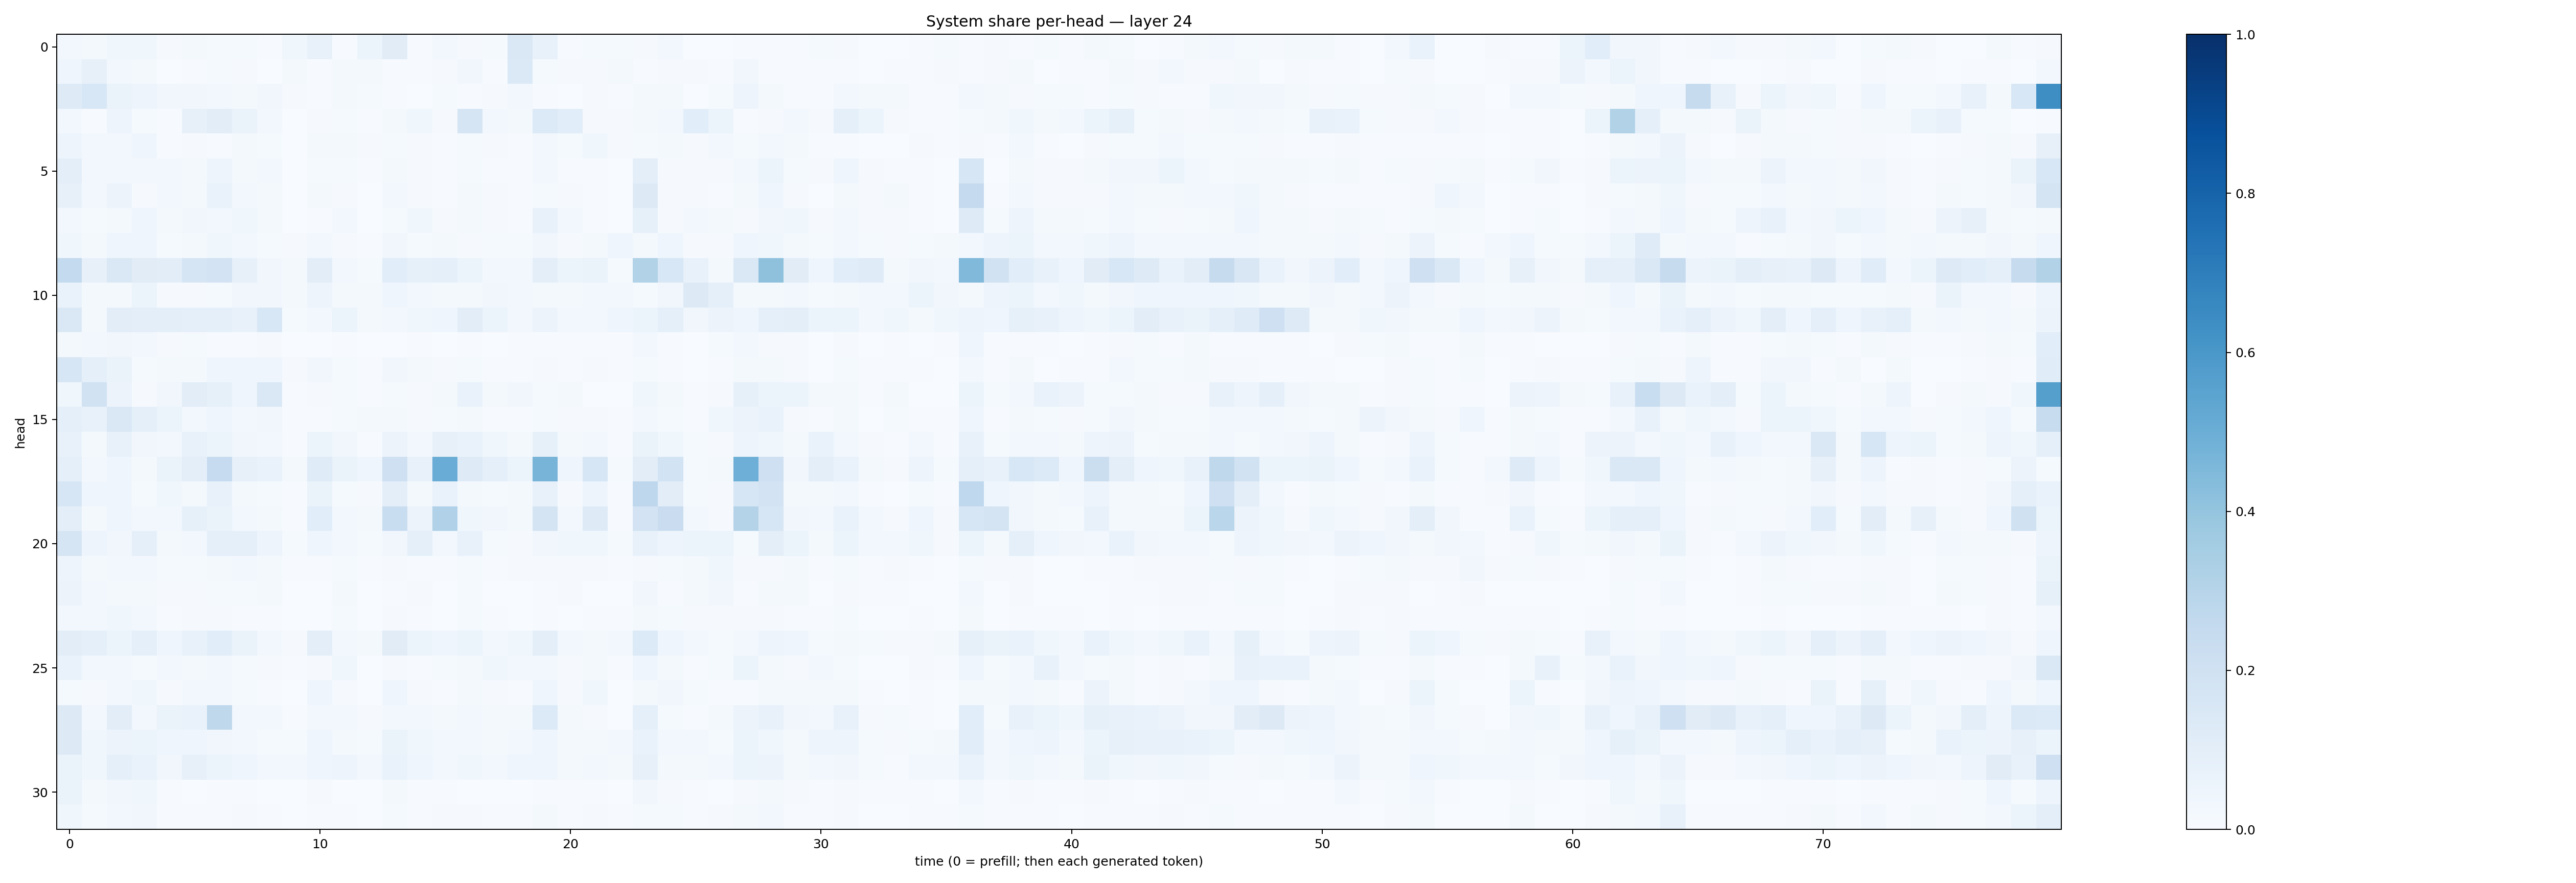

The file beside this chart, header and first rows:
0.026649958, 0.018481491, 0.03778021, 0.039054926, 0.00790558, 0.021029342, 0.012633194, 0.015028596, 0.0048983768, 0.038545586, 0.07796314, 0.0061639016, 0.05931915, 0.11005045, 0.0043275943, 0.029643856, 0.0084239235, 0.012288901, 0.14610486, 0.07243031, 0.0045151436, 0.014081318, 0.015281946, 0.008445031
0.04557, 0.07984, 0.02937, 0.01973, 0.001523, 0.007146, 0.01208, 0.0112, 0.003794, 0.01774, 0.005322, 0.01679, 0.02204, 0.005228, 0.006523, 0.009164, 0.03178, 0.004403, 0.138, 0.01302, 0.01018, 0.008121, 0.01818, 0.00647
0.122, 0.1553, 0.06334, 0.05069, 0.03313, 0.03144, 0.02739, 0.02129, 0.03374, 0.01042, 0.007378, 0.02168, 0.01224, 0.005811, 0.00277, 0.01391, 0.007445, 0.009334, 0.02722, 0.006796, 0.003846, 0.007867, 0.005199, 0.01917
0.02795, 0.006489, 0.04859, 0.01428, 0.004709, 0.08151, 0.1022, 0.06335, 0.02813, 0.002193, 0.009894, 0.01201, 0.005011, 0.01947, 0.03629, 0.01144, 0.1678, 0.02799, 0.01572, 0.1356, 0.1089, 0.008516, 0.008185, 0.02175
0.05062, 0.02712, 0.0264, 0.041, 0.005731, 0.009817, 0.006341, 0.02046, 0.0151, 0.003699, 0.01589, 0.01628, 0.008987, 0.01469, 0.008874, 0.007805, 0.01392, 0.008215, 0.006548, 0.02377, 0.0135, 0.03761, 0.01008, 0.01379
0.09486, 0.02485, 0.02989, 0.02415, 0.02369, 0.02061, 0.05065, 0.01998, 0.02568, 0.003355, 0.01554, 0.01313, 0.005661, 0.02219, 0.01062, 0.006109, 0.01218, 0.004838, 0.004523, 0.02762, 0.006181, 0.00502, 0.003747, 0.09644
0.08053, 0.02518, 0.05552, 0.009436, 0.03035, 0.01673, 0.07002, 0.02453, 0.02331, 0.002304, 0.01917, 0.008086, 0.001685, 0.0268, 0.01122, 0.00576, 0.01581, 0.00883, 0.005757, 0.0128, 0.009499, 0.00624, 0.002064, 0.1304
0.02518, 0.01504, 0.0172, 0.04376, 0.02263, 0.03497, 0.02898, 0.03618, 0.01923, 0.003452, 0.007181, 0.03029, 0.002402, 0.01403, 0.03574, 0.0102, 0.01745, 0.01118, 0.007783, 0.07224, 0.02908, 0.005923, 0.00128, 0.08479
0.03656, 0.0229, 0.04302, 0.0417, 0.01403, 0.01597, 0.03765, 0.0277, 0.01508, 0.008857, 0.02922, 0.01087, 0.005884, 0.0338, 0.01399, 0.02027, 0.01165, 0.01373, 0.01363, 0.03289, 0.009788, 0.02255, 0.04308, 0.01922
0.2545, 0.07895, 0.1444, 0.1121, 0.1025, 0.1707, 0.1825, 0.07971, 0.0318, 0.02166, 0.1048, 0.0258, 0.01191, 0.1076, 0.08363, 0.08781, 0.05306, 0.02495, 0.02582, 0.09742, 0.05295, 0.06324, 0.01531, 0.3145
0.06691, 0.01994, 0.02251, 0.06062, 0.008039, 0.01068, 0.01512, 0.03376, 0.0332, 0.01817, 0.05028, 0.01973, 0.02051, 0.04152, 0.0271, 0.01846, 0.02111, 0.034, 0.02765, 0.01792, 0.01764, 0.02672, 0.02447, 0.01328
0.146, 0.02274, 0.1028, 0.09439, 0.09505, 0.08894, 0.08814, 0.07416, 0.1529, 0.01454, 0.02851, 0.06092, 0.01945, 0.03073, 0.0384, 0.04303, 0.1021, 0.06029, 0.02366, 0.056, 0.02904, 0.02685, 0.04225, 0.05113
0.02062, 0.02756, 0.03191, 0.02706, 0.009059, 0.01194, 0.005863, 0.007206, 0.01141, 0.001718, 0.002004, 0.006327, 0.002514, 0.003559, 0.004525, 0.002216, 0.007193, 0.002737, 0.006484, 0.006517, 0.004207, 0.005538, 0.007564, 0.02851
0.1611, 0.08675, 0.06335, 0.01357, 0.0183, 0.02005, 0.04399, 0.04607, 0.04623, 0.00957, 0.0317, 0.01562, 0.006714, 0.03221, 0.01639, 0.009359, 0.01342, 0.004088, 0.007131, 0.009348, 0.006433, 0.009733, 0.00418, 0.01528
0.03702, 0.1884, 0.05616, 0.009344, 0.0315, 0.1023, 0.08421, 0.04424, 0.148, 0.00656, 0.008307, 0.01335, 0.004545, 0.01173, 0.008025, 0.01995, 0.06977, 0.01624, 0.03217, 0.01245, 0.01655, 0.003614, 0.002254, 0.03654
0.09081, 0.07656, 0.1433, 0.09021, 0.05874, 0.03084, 0.03947, 0.0307, 0.03197, 0.005061, 0.006625, 0.01386, 0.01639, 0.02246, 0.008613, 0.01359, 0.02314, 0.007085, 0.006141, 0.01195, 0.008738, 0.01139, 0.005916, 0.02422
0.07164, 0.0158, 0.07079, 0.03174, 0.02689, 0.0754, 0.06059, 0.03275, 0.02696, 0.004328, 0.05438, 0.03485, 0.007089, 0.05723, 0.02793, 0.08202, 0.07002, 0.03716, 0.01675, 0.08254, 0.01792, 0.03015, 0.007092, 0.06347
0.08695, 0.02494, 0.04119, 0.02251, 0.06494, 0.09506, 0.2469, 0.08026, 0.06829, 0.02321, 0.1181, 0.06619, 0.04218, 0.2054, 0.07569, 0.5071, 0.1247, 0.09096, 0.05289, 0.4698, 0.04185, 0.158, 0.01351, 0.1053
0.1582, 0.03998, 0.04227, 0.01466, 0.03864, 0.02026, 0.0724, 0.02242, 0.01389, 0.007135, 0.06639, 0.01535, 0.009679, 0.09623, 0.02205, 0.07011, 0.02279, 0.01279, 0.01668, 0.07194, 0.01098, 0.04749, 0.005344, 0.2752
0.09393, 0.01623, 0.0423, 0.02485, 0.02837, 0.08389, 0.06582, 0.02821, 0.01827, 0.006281, 0.106, 0.02625, 0.01565, 0.231, 0.05628, 0.3188, 0.03812, 0.03219, 0.02183, 0.1742, 0.02979, 0.1232, 0.007015, 0.1816
0.1649, 0.0491, 0.03369, 0.08833, 0.01801, 0.02575, 0.0903, 0.08804, 0.04889, 0.01178, 0.0405, 0.02769, 0.01189, 0.0336, 0.08928, 0.02759, 0.07615, 0.01537, 0.008072, 0.03142, 0.03748, 0.03603, 0.01517, 0.07406
0.04869, 0.0211, 0.0286, 0.02631, 0.01213, 0.01235, 0.01576, 0.02406, 0.01862, 0.005239, 0.00689, 0.01238, 0.007286, 0.008052, 0.007749, 0.003914, 0.0139, 0.004703, 0.009256, 0.008808, 0.009212, 0.007878, 0.004543, 0.008539
0.05711, 0.025, 0.02198, 0.01581, 0.0108, 0.008584, 0.01552, 0.01386, 0.01602, 0.001154, 0.003185, 0.0173, 0.001536, 0.005357, 0.01062, 0.001328, 0.01276, 0.003036, 0.003463, 0.004309, 0.01112, 0.002556, 0.0007906, 0.03333
0.02952, 0.02773, 0.03757, 0.02712, 0.005374, 0.01011, 0.009958, 0.00683, 0.007013, 0.001427, 0.003033, 0.01188, 0.002447, 0.009662, 0.006012, 0.003361, 0.01382, 0.00778, 0.003299, 0.006245, 0.003844, 0.004928, 0.006615, 0.02077
0.1043, 0.08755, 0.05979, 0.08891, 0.04171, 0.07507, 0.1076, 0.0632, 0.02611, 0.008832, 0.09906, 0.02554, 0.0227, 0.1111, 0.05192, 0.03936, 0.06073, 0.02446, 0.03827, 0.09916, 0.02542, 0.01851, 0.02805, 0.1348
0.06691, 0.02657, 0.0303, 0.01206, 0.02603, 0.02189, 0.02718, 0.01414, 0.009662, 0.005353, 0.0101, 0.03899, 0.00369, 0.008467, 0.006311, 0.01284, 0.02034, 0.03624, 0.02626, 0.02882, 0.01023, 0.01805, 0.00471, 0.04054
0.01223, 0.008269, 0.02612, 0.03733, 0.009244, 0.02787, 0.02579, 0.01294, 0.005908, 0.002633, 0.04582, 0.009885, 0.003825, 0.04679, 0.008415, 0.004483, 0.01688, 0.00852, 0.004312, 0.04352, 0.00803, 0.03625, 0.003903, 0.02287
0.1314, 0.02346, 0.1025, 0.02498, 0.06312, 0.0668, 0.2697, 0.02474, 0.02687, 0.005501, 0.02689, 0.02939, 0.009907, 0.02913, 0.02741, 0.01853, 0.03085, 0.01975, 0.02088, 0.135, 0.02191, 0.01134, 0.001969, 0.09047
0.126, 0.0372, 0.05602, 0.05393, 0.04352, 0.04363, 0.03346, 0.02842, 0.01296, 0.01532, 0.04623, 0.01708, 0.01497, 0.06507, 0.03798, 0.03065, 0.02577, 0.0208, 0.02848, 0.04084, 0.01739, 0.02104, 0.0242, 0.0693
0.06367, 0.03736, 0.09165, 0.06707, 0.03484, 0.07993, 0.06191, 0.04225, 0.02659, 0.02548, 0.04513, 0.05066, 0.0304, 0.06733, 0.04027, 0.02742, 0.03526, 0.02516, 0.04391, 0.04085, 0.0187, 0.0262, 0.02265, 0.07894
0.06442, 0.01763, 0.03143, 0.03848, 0.006769, 0.003379, 0.006077, 0.006347, 0.002617, 0.001627, 0.009502, 0.002371, 0.001372, 0.01629, 0.007256, 0.005209, 0.003044, 0.002089, 0.002297, 0.004732, 0.006061, 0.007207, 0.001997, 0.03416
0.03642, 0.01289, 0.02902, 0.03477, 0.004281, 0.007255, 0.004315, 0.009283, 0.005401, 0.001866, 0.006556, 0.006527, 0.002904, 0.01217, 0.006273, 0.01038, 0.008771, 0.006853, 0.006152, 0.01918, 0.005892, 0.009155, 0.004889, 0.01349
